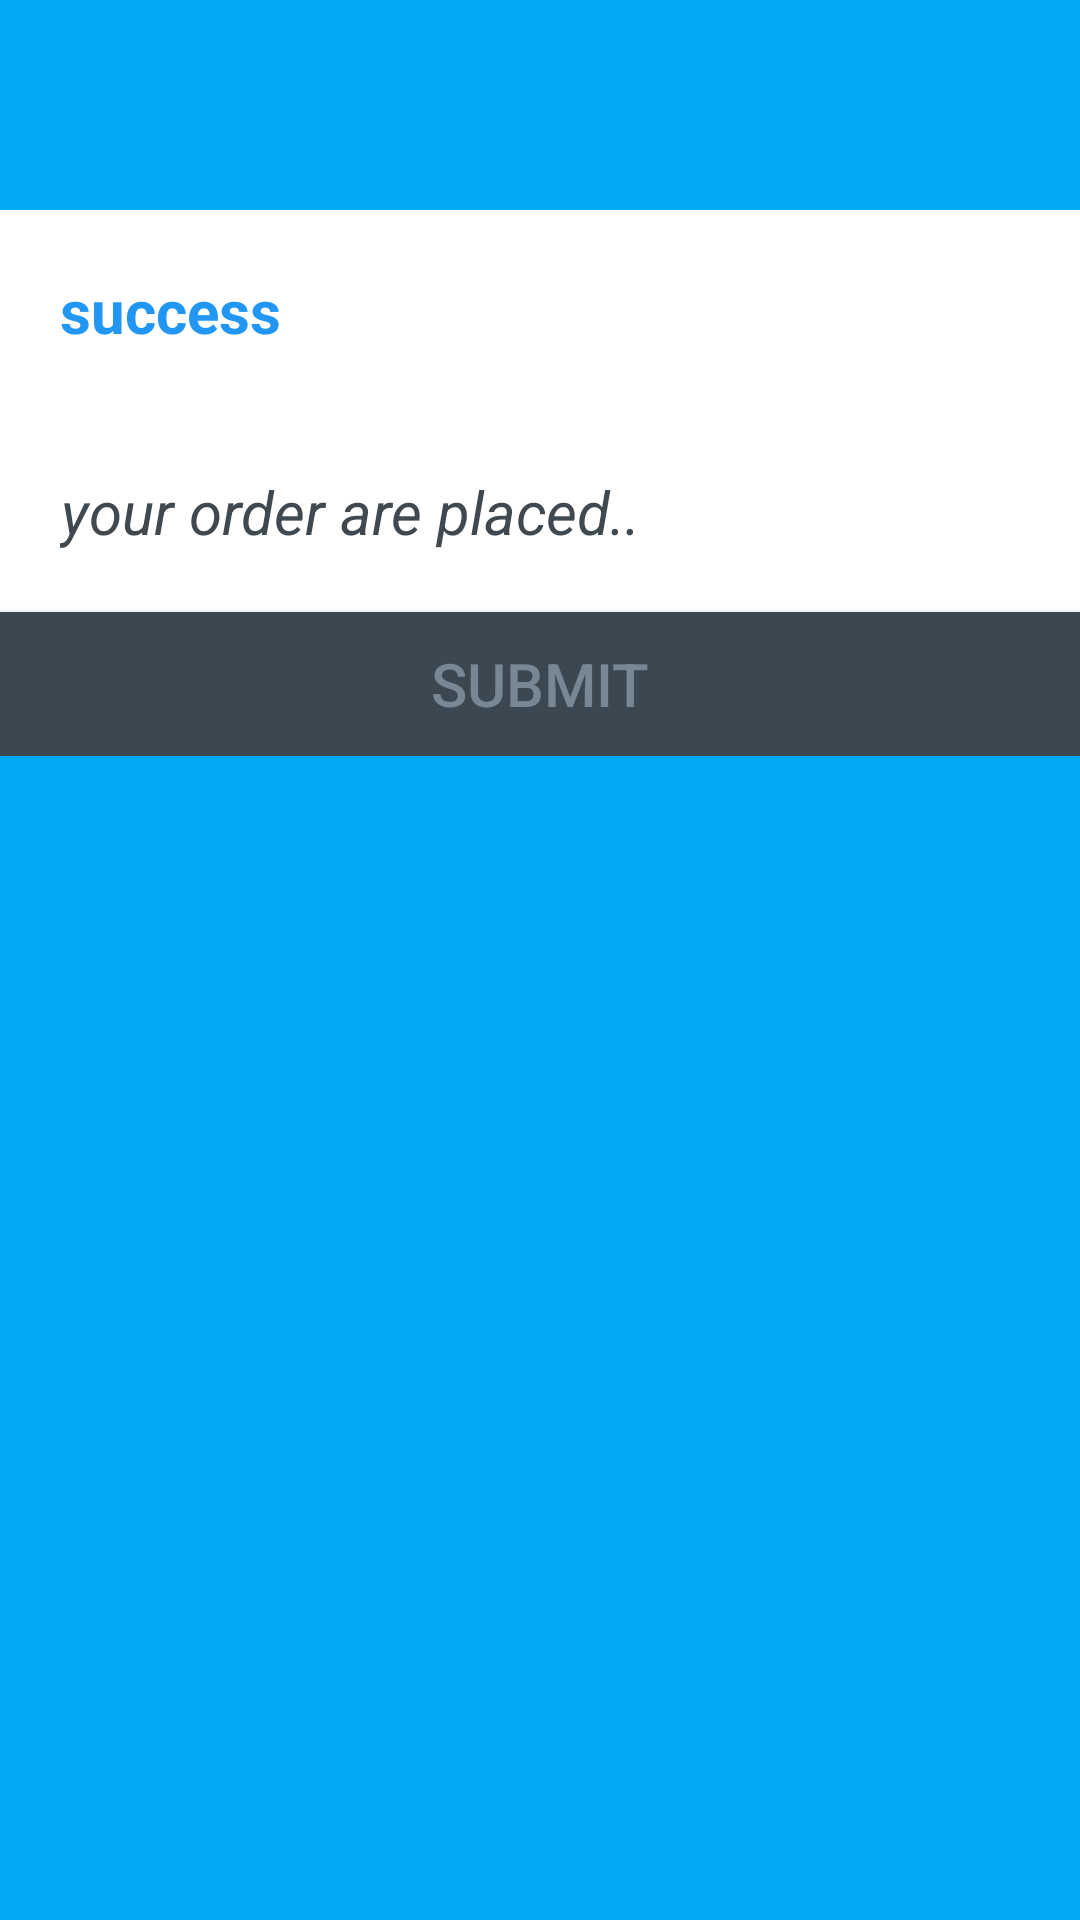

Write the Android layout XML for this screen, with the resource values it uses.
<!-- AndroidManifest.xml: application theme Theme.Custom_AlertDilog -->
<!-- res/layout/custom_dialog_layout.xml -->
<?xml version="1.0" encoding="utf-8"?>
<LinearLayout xmlns:android="http://schemas.android.com/apk/res/android"
    android:layout_width="match_parent"
    android:background="#03A9F4"
    android:orientation="vertical"
    android:layout_height="wrap_content">


    <ImageView

        android:layout_width="match_parent"
        android:layout_height="70dp"
        android:src="@drawable/baseline_cloud_24">

    </ImageView>

    <LinearLayout
        android:layout_width="match_parent"
        android:layout_height="wrap_content"
        android:orientation="vertical"
        android:background="#ffff">

      <TextView
          android:layout_width="wrap_content"
          android:layout_height="wrap_content"
          android:text="success"
          android:textColor="#2196F3"
          android:textSize="20sp"
          android:textStyle="bold"
          android:gravity="center"
          android:layout_margin="20dp">

      </TextView>


        <TextView
            android:layout_width="wrap_content"
            android:layout_height="wrap_content"
            android:text="your order are placed.."
            android:textColor="#404950"
            android:textSize="20sp"
            android:textStyle="italic"
            android:gravity="center"
            android:layout_margin="20dp">

        </TextView>


        <Button
            android:layout_width="match_parent"
            android:layout_height="wrap_content"
            android:text="submit"
            android:id="@+id/btn"
            android:textSize="20sp"
            android:textColor="#778793"
            android:background="#3C4851">

        </Button>


    </LinearLayout>

</LinearLayout>
<!-- resources referenced by this layout -->
<resources>
  <style name="Theme.Custom_AlertDilog" parent="Theme.MaterialComponents.DayNight.DarkActionBar">
          
          <item name="colorPrimary">@color/purple_500</item>
          <item name="colorPrimaryVariant">@color/purple_700</item>
          <item name="colorOnPrimary">@color/white</item>
          
          <item name="colorSecondary">@color/teal_200</item>
          <item name="colorSecondaryVariant">@color/teal_700</item>
          <item name="colorOnSecondary">@color/black</item>
          
          <item name="android:statusBarColor" tools:targetApi="21">?attr/colorPrimaryVariant</item>
          
      </style>
  <!-- not gathered from this repository: default colours our renderer supplied (Android Studio template values) -->
  <color name="purple_500">#FF6200EE</color>
  <color name="purple_700">#FF3700B3</color>
  <color name="teal_200">#FF03DAC5</color>
  <color name="teal_700">#FF018786</color>
  <color name="black">#FF000000</color>
  <color name="white">#FFFFFFFF</color>
</resources>
